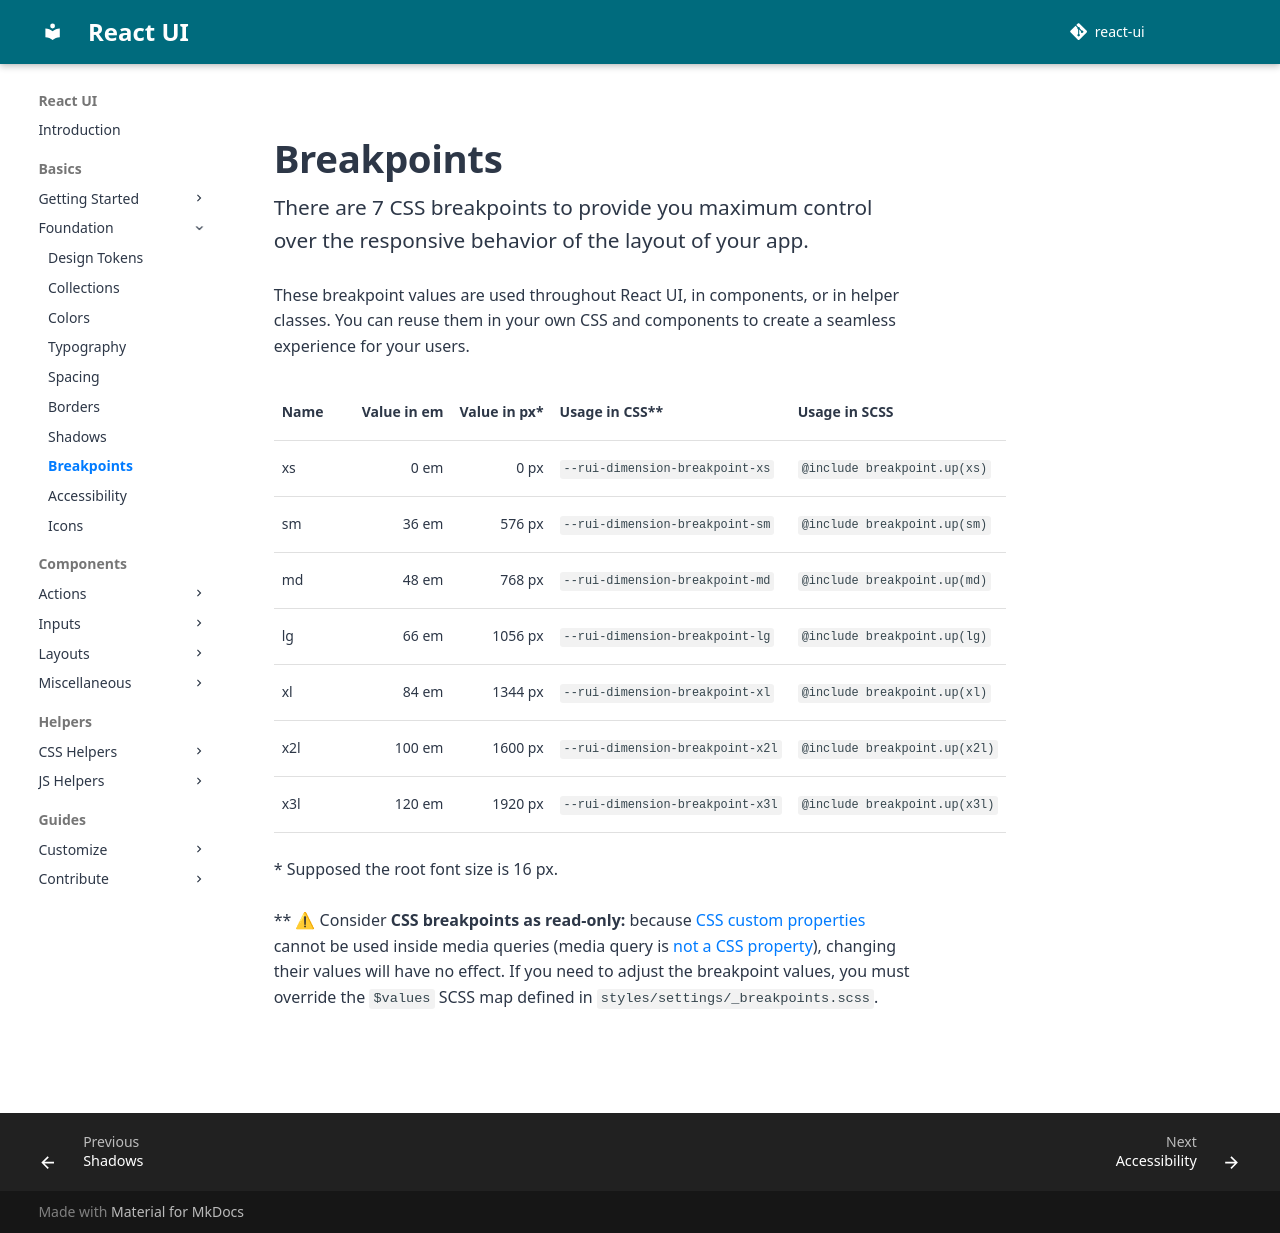

repository: react-ui-org/react-ui · page: pr-preview/pr-799/docs/foundation/breakpoints/index.html · generator: mkdocs

# Breakpoints

There are 7 CSS breakpoints to provide you maximum control over the
responsive behavior of the layout of your app.

These breakpoint values are used throughout React UI, in components, or in
helper classes. You can reuse them in your own CSS and components to create a
seamless experience for your users.

| Name | Value in em | Value in px* | Usage in CSS**                    | Usage in SCSS                  |
|------|------------:|-------------:|-----------------------------------|--------------------------------|
| xs   | 0 em        | 0 px         | `--rui-dimension-breakpoint-xs`   | `@include breakpoint.up(xs)`   |
| sm   | 36 em       | 576 px       | `--rui-dimension-breakpoint-sm`   | `@include breakpoint.up(sm)`   |
| md   | 48 em       | 768 px       | `--rui-dimension-breakpoint-md`   | `@include breakpoint.up(md)`   |
| lg   | 66 em       | 1056 px      | `--rui-dimension-breakpoint-lg`   | `@include breakpoint.up(lg)`   |
| xl   | 84 em       | 1344 px      | `--rui-dimension-breakpoint-xl`   | `@include breakpoint.up(xl)`   |
| x2l  | 90 em       | 1440 px      | `--rui-dimension-breakpoint-x2l`  | `@include breakpoint.up(x2l)`  |
| x3l  | 120 em      | 1920 px      | `--rui-dimension-breakpoint-x3l`  | `@include breakpoint.up(x3l)`  |

\* Supposed the root font size is 16 px.

\** ⚠ Consider **CSS breakpoints as read-only:** because
[CSS custom properties][w3-custom-properties] cannot be used inside media
queries (media query is [not a CSS property][so-custom-properties]), changing
their values will have no effect. If you need to adjust the breakpoint values,
you must override the `$values` SCSS map defined in
`styles/settings/_breakpoints.scss`.

[w3-custom-properties]: https://www.w3.org/TR/css-variables-1/#using-variables
[so-custom-properties]: https://stackoverflow.com/q/40722882
